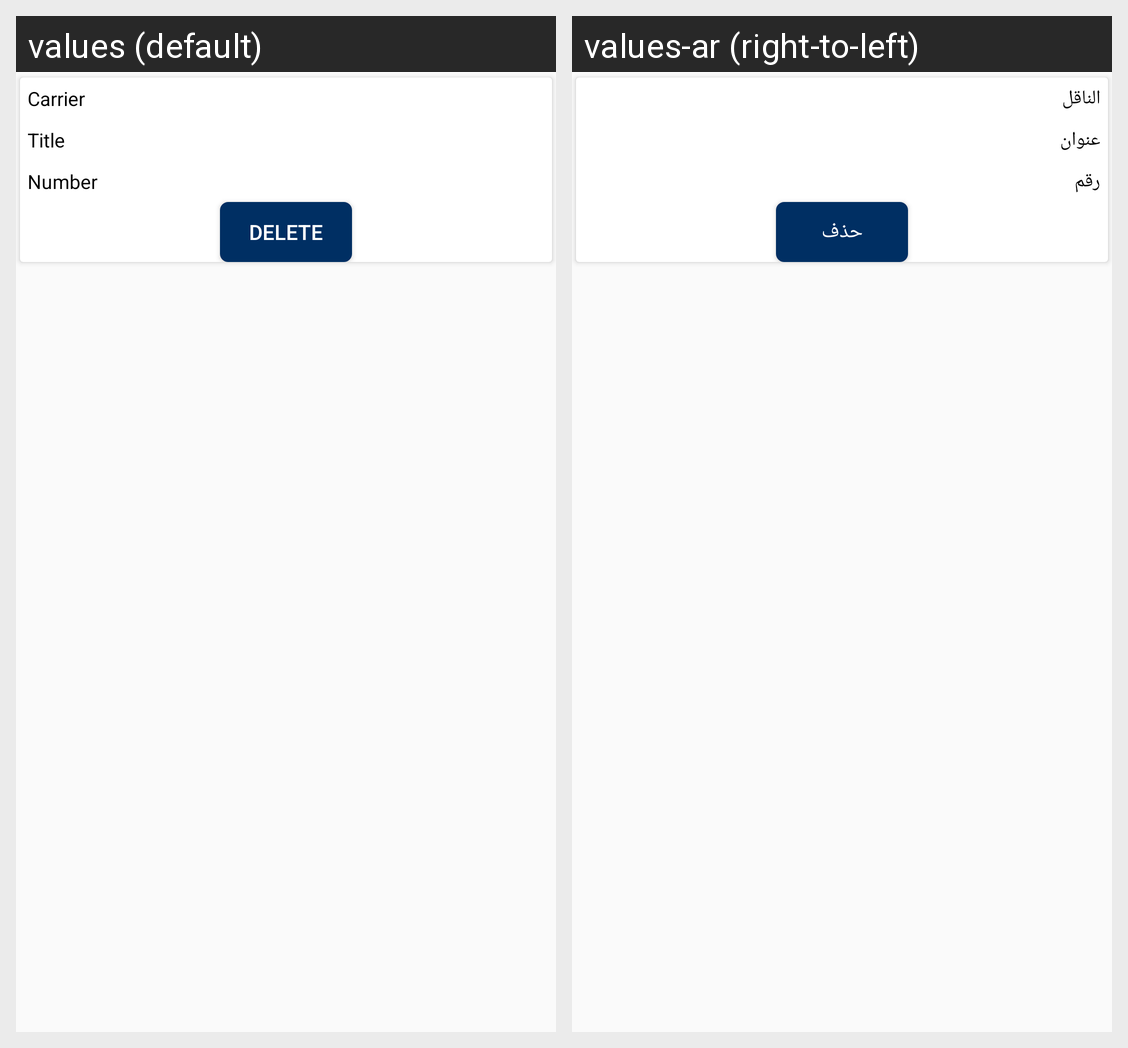

For this localized Android screen grid, give each drawn string resource with its value in every locale shown.
Android screen res/layout/ced_multivendor_dynamic_shipment_views.xml rendered under 2 locales, left to right: values (default), values-ar (right-to-left). Device: Nexus 5 (rendered at 1080×1920; each locale shown at half size, 540×960, under a caption strip naming it); theme AppTheme.
Strings drawn on this screen, with the default value and each locale's value (text and hints the layout hard-codes, and strings that could not be matched under every locale, appear in the picture but are not listed):

Carrier
  values: Carrier
  values-ar: الناقل

title
  values: Title
  values-ar: عنوان

Number
  values: Number
  values-ar: رقم

Delete
  values: Delete
  values-ar: حذف
